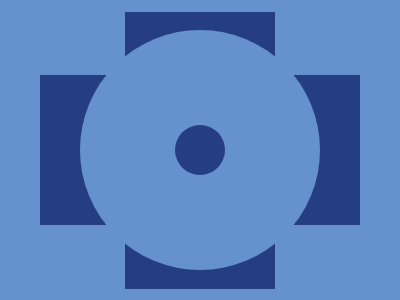

Write the HTML and CSS that draws this image.

<!-- file: disc.html -->
<div ver></div>
<div hor></div>
<div circle-out></div>
<div circle-in></div>

<link rel="stylesheet" href="style.css">

/* file: style.css */
[ver] {
  width: 320px;
  height: 150px;
  background: #243D83;
  position: absolute;
  margin: auto;
  inset: 0;
}
[hor] {
  width: 150px;
  height: 277px;
  background: #243D83;
  position: absolute;
  margin: auto;
  inset: 0;
}
[circle-in] {
  width: 50px;
  aspect-ratio: 1/1;
  background: #243D83;
  position: absolute;
  margin: auto;
  inset: 0;
  border-radius: 50%;
}
[circle-out] {
  width: 240px;
  aspect-ratio: 1/1;
  background: #6592CF;
  position: absolute;
  margin: auto;
  inset: 0;
  border-radius: 50%;
}
body {
  background: #6592CF;
}